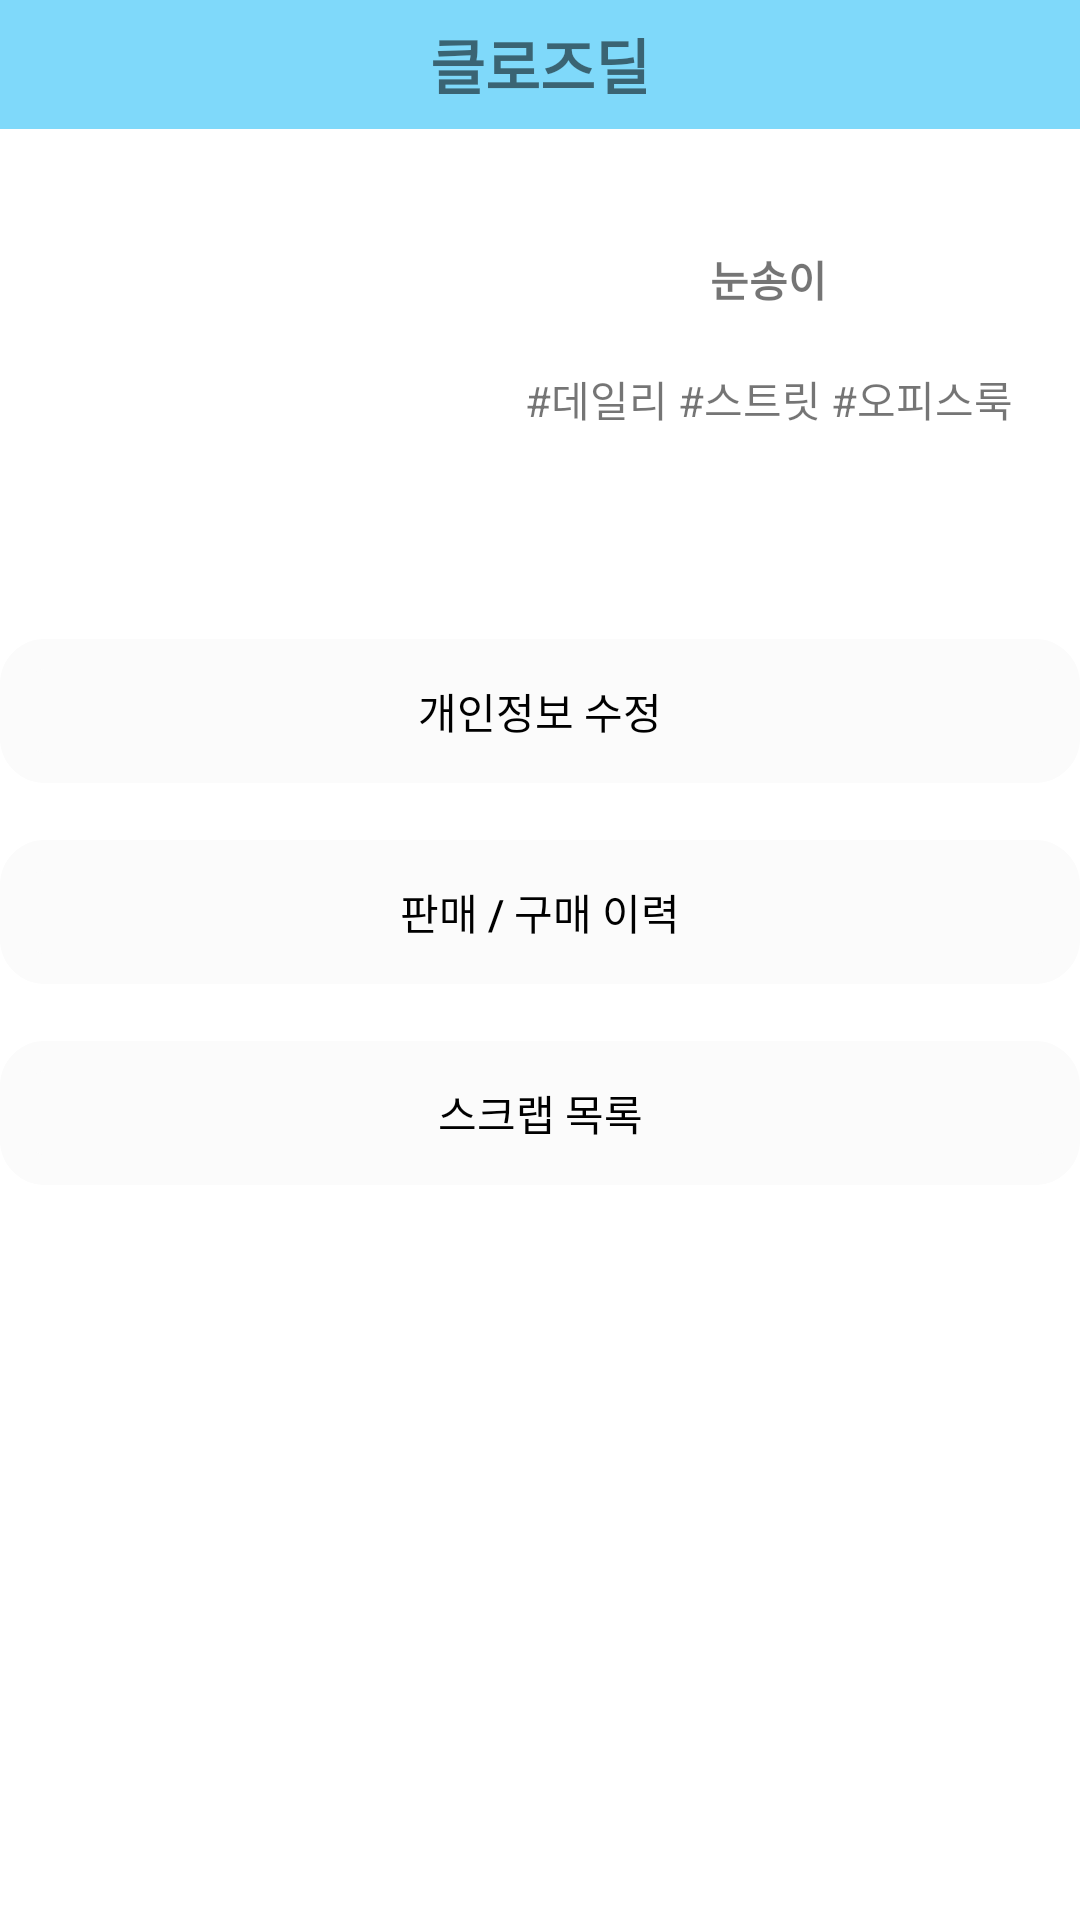

Android layout source for this screen:
<!-- AndroidManifest.xml: application theme Theme.ClothesDeal -->
<!-- res/layout/fragment_user.xml -->
<?xml version="1.0" encoding="utf-8"?>
<FrameLayout xmlns:android="http://schemas.android.com/apk/res/android"
    xmlns:app="http://schemas.android.com/apk/res-auto"
    xmlns:tools="http://schemas.android.com/tools"
    android:layout_width="match_parent"
    android:layout_height="match_parent"
    tools:context=".model.UserFragment">

    <LinearLayout
        android:layout_width="match_parent"
        android:layout_height="match_parent"
        android:orientation="vertical">

        <TextView
            android:id="@+id/textView"
            android:layout_width="match_parent"
            android:layout_height="43dp"
            android:background="@color/blue"
            android:gravity="center"
            android:text="클로즈딜"
            android:textSize="20sp"
            android:textStyle="bold" />

        <View
            android:id="@+id/view3"
            android:layout_width="match_parent"
            android:layout_height="30dp" />

        <LinearLayout
            android:layout_width="match_parent"
            android:layout_height="80dp"
            android:orientation="horizontal">

            <View
                android:id="@+id/view2"
                android:layout_width="100dp"
                android:layout_height="wrap_content"
                android:layout_weight="1" />

            <ImageView
                android:id="@+id/profile_pic"
                android:layout_width="180dp"
                android:layout_height="80dp"
                android:layout_weight="1"
                android:src="@drawable/user" />

            <View
                android:id="@+id/view"
                android:layout_width="150dp"
                android:layout_height="wrap_content"
                android:layout_weight="1" />

            <LinearLayout
                android:layout_width="300dp"
                android:layout_height="match_parent"
                android:layout_weight="1"
                android:orientation="vertical">

                <TextView
                    android:id="@+id/profile_name"
                    android:layout_width="wrap_content"
                    android:layout_height="wrap_content"
                    android:layout_gravity="center"
                    android:layout_weight="1"
                    android:gravity="center"
                    android:text="눈송이"
                    android:textStyle="bold" />

                <TextView
                    android:id="@+id/textView3"
                    android:layout_width="match_parent"
                    android:layout_height="wrap_content"
                    android:layout_weight="1"
                    android:gravity="center"
                    android:text="#데일리 #스트릿 #오피스룩" />
            </LinearLayout>

        </LinearLayout>

        <View
            android:id="@+id/view4"
            android:layout_width="match_parent"
            android:layout_height="60dp" />

        <Button
            android:id="@+id/edit_profile"
            android:layout_width="match_parent"
            android:layout_height="wrap_content"
            android:background="@drawable/button"
            android:text="개인정보 수정"
            android:textColor="@color/black"
            app:backgroundTint="#FBFBFB"
            app:iconTint="#FFFFFF"
            app:strokeColor="#03A9F4"
            app:strokeWidth="3dp" />

        <TextView
            android:id="@+id/textView4"
            android:layout_width="match_parent"
            android:layout_height="wrap_content" />

        <Button
            android:id="@+id/transaction"
            android:layout_width="match_parent"
            android:layout_height="wrap_content"
            android:background="@drawable/button"
            android:text="판매 / 구매 이력"
            android:textColor="@color/black"
            app:backgroundTint="#FBFBFB" />

        <TextView
            android:id="@+id/textView6"
            android:layout_width="match_parent"
            android:layout_height="wrap_content" />

        <Button
            android:id="@+id/scrap"
            android:layout_width="match_parent"
            android:layout_height="wrap_content"
            android:background="@drawable/button"
            android:text="스크랩 목록"
            android:textColor="@color/black"
            app:backgroundTint="#FBFBFB" />

    </LinearLayout>

</FrameLayout>
<!-- resources referenced by this layout -->
<resources>
  <color name="black">#FF000000</color>
  <color name="blue">#7FD9FA</color>
  <!-- drawable button (drawable) -->
  <?xml version="1.0" encoding="utf-8"?>
  <shape xmlns:android="http://schemas.android.com/apk/res/android"
      android:padding="10dp"
      android:shape="rectangle" >
      <solid android:color="#FFFFFF" />
      <stroke
          android:width="10dp"
          android:color="#6799FF"/>
      <corners
          android:bottomLeftRadius="10dp"
          android:bottomRightRadius="10dp"
          android:topLeftRadius="10dp"
          android:topRightRadius="10dp" />
  
  </shape>
  <style name="Theme.ClothesDeal" parent="Theme.MaterialComponents.DayNight.DarkActionBar">
          
          <item name="colorPrimary">@color/purple_500</item>
          <item name="colorPrimaryVariant">@color/purple_700</item>
          <item name="colorOnPrimary">@color/white</item>
          
          <item name="colorSecondary">@color/teal_200</item>
          <item name="colorSecondaryVariant">@color/teal_700</item>
          <item name="colorOnSecondary">@color/black</item>
          
          <item name="android:statusBarColor" tools:targetApi="l">?attr/colorPrimaryVariant</item>
          
      </style>
  <color name="purple_500">#FF6200EE</color>
  <color name="purple_700">#FF3700B3</color>
  <color name="white">#FFFFFFFF</color>
  <color name="teal_200">#FF03DAC5</color>
  <color name="teal_700">#FF018786</color>
</resources>
